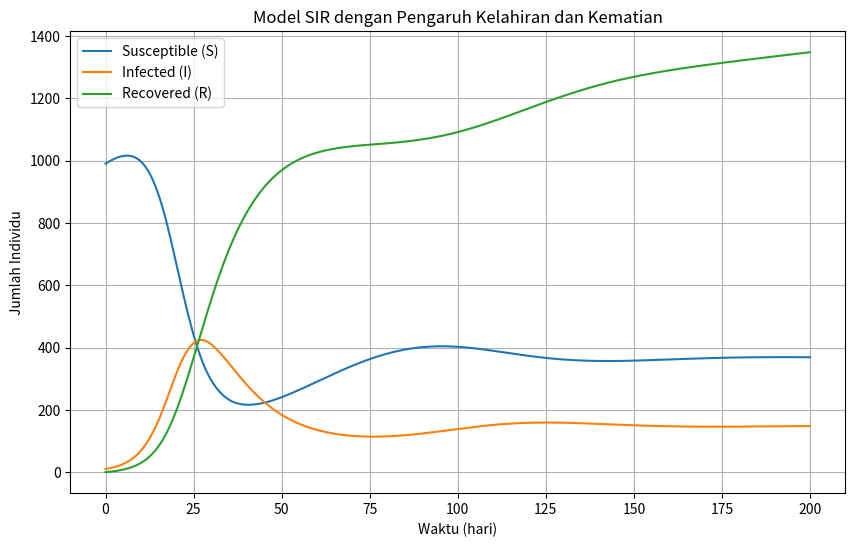

The script that saved this image:
# -*- coding: utf-8 -*-
"""modification_SIR.ipynb

Automatically generated by Colab.

Original file is located at
    https://colab.research.google.com/<link-removed>
"""

import numpy as np
import matplotlib.pyplot as plt
from scipy.integrate import solve_ivp

# Parameter model
alpha = 0.02  # Angka kelahiran
sigma = 0.01  # Angka kematian alami
beta = 0.3    # Tingkat penularan
gamma = 0.1   # Tingkat pemulihan
N = 1000      # Total populasi

# Kondisi awal
S0 = 990      # Jumlah awal susceptible
I0 = 10       # Jumlah awal infected
R0 = 0        # Jumlah awal recovered
y0 = [S0, I0, R0]

# Rentang waktu simulasi
t_span = (0, 200)
t_eval = np.linspace(0, 200, 1000)

# Definisi persamaan diferensial
def SIR_model(t, y):
    S, I, R = y
    dSdt = alpha * N - (beta * S * I) / N - sigma * S
    dIdt = (beta * S * I) / N - gamma * I - sigma * I
    dRdt = gamma * I - sigma * R
    return [dSdt, dIdt, dRdt]

# Solusi numerik
sol = solve_ivp(SIR_model, t_span, y0, t_eval=t_eval)

# Plot hasil
plt.figure(figsize=(10, 6))
plt.plot(sol.t, sol.y[0], label='Susceptible (S)')
plt.plot(sol.t, sol.y[1], label='Infected (I)')
plt.plot(sol.t, sol.y[2], label='Recovered (R)')
plt.xlabel('Waktu (hari)')
plt.ylabel('Jumlah Individu')
plt.title('Model SIR dengan Pengaruh Kelahiran dan Kematian')
plt.legend()
plt.grid()
plt.show()